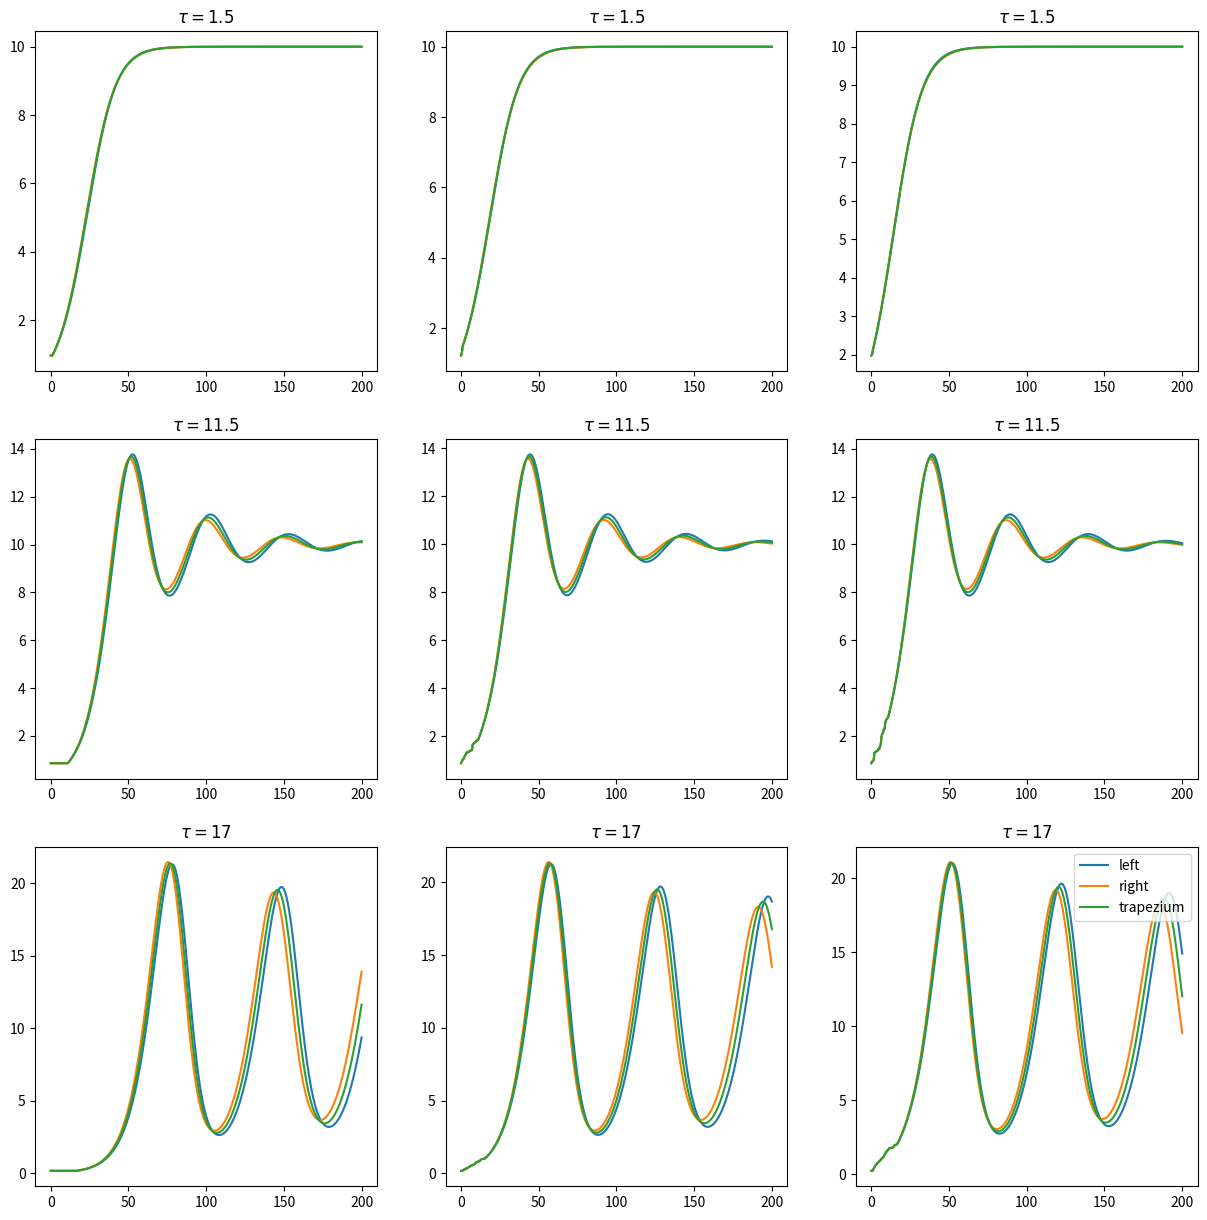

This chart was generated by the following Python code:
import numpy as np
import matplotlib.pyplot as plt
from scipy.optimize import fsolve

# Parameters
r, k, h, t  = (0.01, 10, 0.5, 200)

# Decay function
def decay_fun(x, y):
    return r * x * (k - y)

# left
def euler_left(y, a, b, h):
    for i in range(a, b):
        y[i] = y[i - 1] + h * decay_fun(y[i - 1], y[i - a])
    return y

# right
def euler_right(y, a, b, h):
    for i in range(a, b):
        g = lambda x: x - y[i - 1] - h * decay_fun(x, y[i - a + 1])
        y[i] = fsolve(g, y[i - 1])[0]
    return y

# Euler method for implicit decay using trapezium method
def euler_trapezium(y, a, b, h):
    for i in range(a, b):
        g = lambda x: x - y[i - 1] - h * (decay_fun(x, y[i - a + 1]) + decay_fun(y[i - 1], y[i - a])) / 2
        y[i] = fsolve(g, y[i - 1])[0]
    return y


# Initialize the subplots
fig, axs = plt.subplots(3, 3, figsize=(15, 15))

cnt_1 = 0
for tau in [1.5, 11.5, 17]:
    cnt_2 = 0
    j=np.random.random(1)
    for i in range(3):
        # Initialize result vectors
        y_left = np.arange(0, t + h, h)
        y_right = np.arange(0, t + h, h)
        y_trapezium = np.arange(0, t + h, h)

        # Initial conditions
        init_random = i * (np.sort(np.random.random(int(tau / h)))) 
        # dla i = 0 by nie bylo stale rowne 0 to + j
        y_left[:int(tau / h)] = init_random + j
        y_right[:int(tau / h)] = init_random + j
        y_trapezium[:int(tau / h)] = init_random + j

        # Compute the solutions after tau
        y_left = euler_left(y_left, int(tau / h), int(t / h) + 1, h)
        y_right = euler_right(y_right, int(tau / h), int(t / h) + 1, h)
        y_trapezium = euler_trapezium(y_trapezium, int(tau / h), int(t / h) + 1, h)

        # Plot the results against time
        axs[cnt_1, cnt_2].plot(np.arange(0, t + h, h), y_left, label='left')
        axs[cnt_1, cnt_2].plot(np.arange(0, t + h, h), y_right, label='right')
        axs[cnt_1, cnt_2].plot(np.arange(0, t + h, h), y_trapezium, label='trapezium')

        axs[cnt_1, cnt_2].set_title(f'$\\tau = {tau}$')

        cnt_2 += 1

    cnt_1 += 1

plt.legend()
plt.show()


print(j)